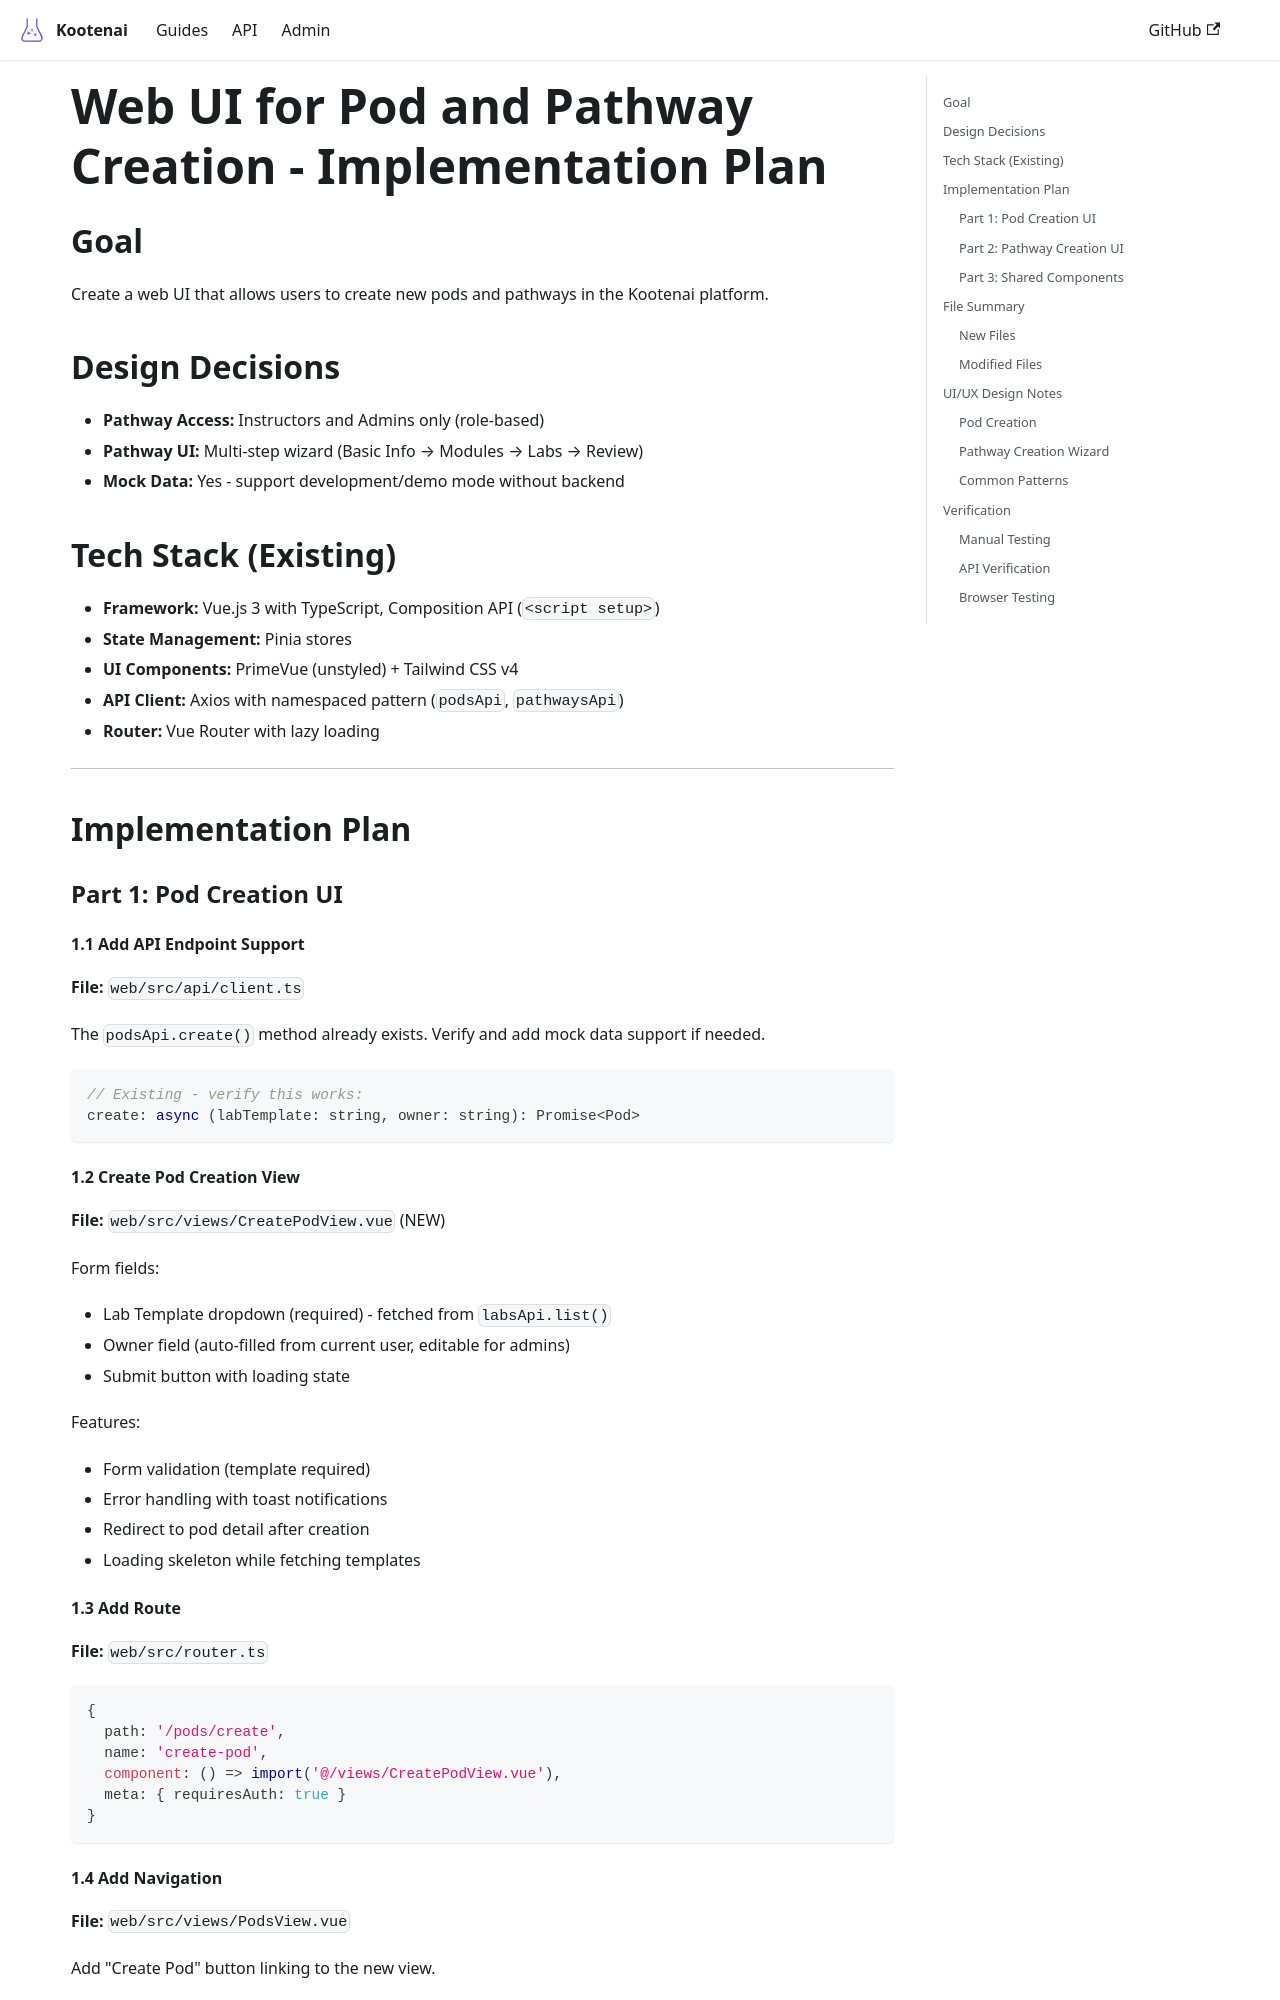

repository: toddbartholow/kootenai · page: docs/guides/pod-pathway-creation-ui-plan/index.html · generator: docusaurus

# Web UI for Pod and Pathway Creation - Implementation Plan

## Goal
Create a web UI that allows users to create new pods and pathways in the Kootenai platform.

## Design Decisions
- **Pathway Access:** Instructors and Admins only (role-based)
- **Pathway UI:** Multi-step wizard (Basic Info → Modules → Labs → Review)
- **Mock Data:** Yes - support development/demo mode without backend

## Tech Stack (Existing)
- **Framework:** Vue.js 3 with TypeScript, Composition API (`<script setup>`)
- **State Management:** Pinia stores
- **UI Components:** PrimeVue (unstyled) + Tailwind CSS v4
- **API Client:** Axios with namespaced pattern (`podsApi`, `pathwaysApi`)
- **Router:** Vue Router with lazy loading

---

## Implementation Plan

### Part 1: Pod Creation UI

#### 1.1 Add API Endpoint Support
**File:** `web/src/api/client.ts`

The `podsApi.create()` method already exists. Verify and add mock data support if needed.

```typescript
// Existing - verify this works:
create: async (labTemplate: string, owner: string): Promise<Pod>
```

#### 1.2 Create Pod Creation View
**File:** `web/src/views/CreatePodView.vue` (NEW)

Form fields:
- Lab Template dropdown (required) - fetched from `labsApi.list()`
- Owner field (auto-filled from current user, editable for admins)
- Submit button with loading state

Features:
- Form validation (template required)
- Error handling with toast notifications
- Redirect to pod detail after creation
- Loading skeleton while fetching templates

#### 1.3 Add Route
**File:** `web/src/router.ts`

```typescript
{
  path: '/pods/create',
  name: 'create-pod',
  component: () => import('@/views/CreatePodView.vue'),
  meta: { requiresAuth: true }
}
```
